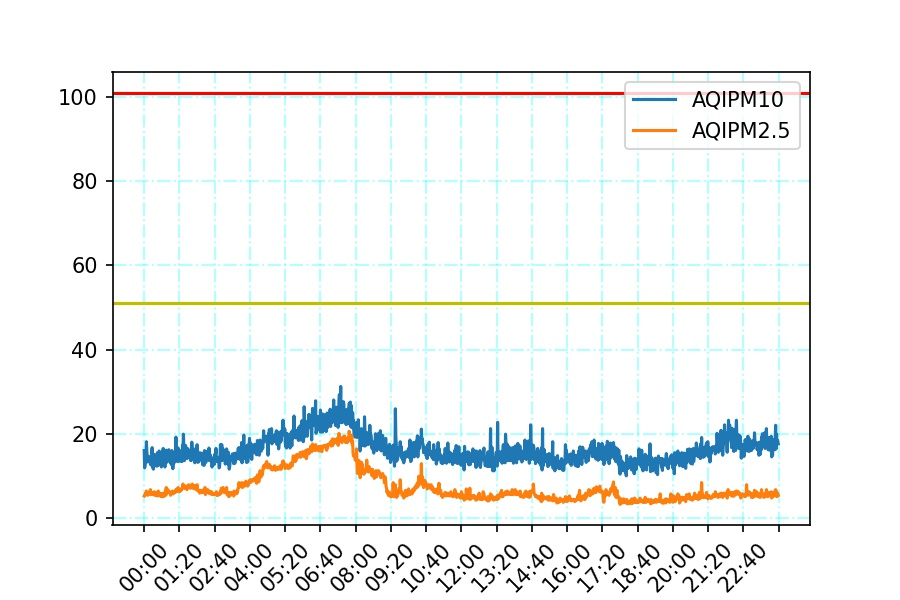

The table this chart was drawn from, first rows:
date, PM10, PM2_5
2022-04-08 00:00:03, 16.1, 3.2
2022-04-08 00:01:03, 12.0, 3.3
2022-04-08 00:02:03, 12.7, 3.3
2022-04-08 00:03:03, 14.0, 3.6
2022-04-08 00:04:03, 13.5, 3.5
2022-04-08 00:05:03, 18.2, 3.9
2022-04-08 00:06:03, 15.7, 3.5
2022-04-08 00:07:03, 14.9, 3.5
2022-04-08 00:08:03, 13.4, 3.3
2022-04-08 00:09:03, 14.3, 3.7
2022-04-08 00:10:03, 13.6, 3.7
2022-04-08 00:11:03, 14.3, 3.6
2022-04-08 00:12:03, 14.6, 3.7
2022-04-08 00:13:03, 13.3, 3.5
2022-04-08 00:14:03, 14.6, 4.1
2022-04-08 00:15:03, 12.7, 3.4
2022-04-08 00:16:03, 13.3, 3.6
2022-04-08 00:17:03, 15.1, 3.7
2022-04-08 00:18:03, 16.8, 3.6
2022-04-08 00:19:03, 12.2, 3.4
2022-04-08 00:20:03, 11.9, 3.4
2022-04-08 00:21:03, 11.7, 3.6
2022-04-08 00:22:03, 13.9, 3.5
2022-04-08 00:23:03, 15.2, 3.8
2022-04-08 00:24:03, 13.4, 3.3
2022-04-08 00:25:03, 13.7, 3.6
2022-04-08 00:26:03, 13.4, 3.4
2022-04-08 00:27:03, 14.4, 3.3
2022-04-08 00:28:02, 12.4, 3.4
2022-04-08 00:29:02, 13.5, 3.3
2022-04-08 00:30:02, 15.6, 3.7
2022-04-08 00:31:02, 12.5, 3.2
2022-04-08 00:32:02, 14.9, 3.9
2022-04-08 00:33:03, 14.8, 3.7
2022-04-08 00:34:03, 16.0, 3.6
2022-04-08 00:35:03, 15.4, 3.6
2022-04-08 00:36:03, 14.0, 3.4
2022-04-08 00:37:03, 13.4, 3.2
2022-04-08 00:38:03, 14.0, 3.5
2022-04-08 00:39:03, 12.2, 3.1
2022-04-08 00:40:03, 15.7, 3.5
2022-04-08 00:41:03, 15.5, 3.5
2022-04-08 00:42:03, 13.0, 3.4
2022-04-08 00:43:03, 16.6, 3.5
2022-04-08 00:44:03, 12.7, 3.1
2022-04-08 00:45:03, 15.3, 3.5
2022-04-08 00:46:03, 14.0, 3.4
2022-04-08 00:47:03, 12.2, 3.6
2022-04-08 00:48:03, 15.7, 3.9
2022-04-08 00:49:03, 13.6, 3.3
2022-04-08 00:50:03, 16.2, 4.4
2022-04-08 00:51:03, 13.3, 3.5
2022-04-08 00:52:03, 14.4, 3.8
2022-04-08 00:53:03, 15.3, 3.7
2022-04-08 00:54:03, 13.6, 4.1
2022-04-08 00:55:03, 15.0, 3.7
2022-04-08 00:56:03, 16.3, 3.8
2022-04-08 00:57:03, 15.3, 3.7
2022-04-08 00:58:03, 14.0, 3.8
2022-04-08 00:59:03, 14.2, 3.6
... 1,380 more rows
